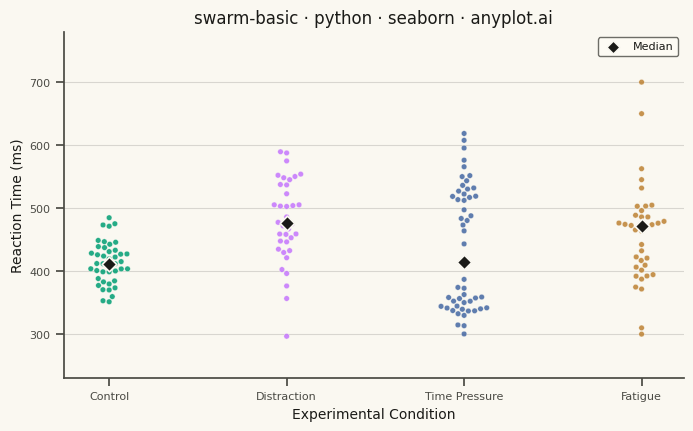

Here is the Python script that generated this plot:
""" anyplot.ai
swarm-basic: Basic Swarm Plot
Library: seaborn 0.13.2 | Python 3.13.14
Quality: 88/100 | Updated: 2026-07-26
"""

import os

import matplotlib.pyplot as plt
import numpy as np
import pandas as pd
import seaborn as sns


# Theme tokens (see prompts/default-style-guide.md "Theme-adaptive Chrome")
THEME = os.getenv("ANYPLOT_THEME", "light")
PAGE_BG = "#FAF8F1" if THEME == "light" else "#1A1A17"
ELEVATED_BG = "#FFFDF6" if THEME == "light" else "#242420"
INK = "#1A1A17" if THEME == "light" else "#F0EFE8"
INK_SOFT = "#4A4A44" if THEME == "light" else "#B8B7B0"

# Imprint categorical palette — first series always #009E73
IMPRINT_PALETTE = ["#009E73", "#C475FD", "#4467A3", "#BD8233"]

sns.set_theme(
    style="ticks",
    rc={
        "figure.facecolor": PAGE_BG,
        "axes.facecolor": PAGE_BG,
        "axes.edgecolor": INK_SOFT,
        "axes.labelcolor": INK,
        "text.color": INK,
        "xtick.color": INK_SOFT,
        "ytick.color": INK_SOFT,
        "grid.color": INK,
        "grid.alpha": 0.15,
        "legend.facecolor": ELEVATED_BG,
        "legend.edgecolor": INK_SOFT,
    },
)

# Data - Reaction times in a psychology response-time experiment
np.random.seed(42)

conditions = ["Control", "Distraction", "Time Pressure", "Fatigue"]
n_per_condition = [42, 36, 50, 38]

data = []
for condition, n in zip(conditions, n_per_condition, strict=True):
    if condition == "Control":
        # Fast, tightly clustered baseline responses
        times = np.random.normal(420, 35, n)
    elif condition == "Distraction":
        # Slower on average, wider spread from divided attention
        times = np.random.normal(480, 70, n)
    elif condition == "Time Pressure":
        # Bimodal: rushed guesses vs. deliberate, careful responses
        times = np.concatenate([np.random.normal(350, 25, n // 2), np.random.normal(520, 40, n - n // 2)])
    else:  # Fatigue
        # Generally slower, with a few severe attention lapses
        times = np.concatenate(
            [
                np.random.normal(460, 55, n - 4),
                np.array([650, 700, 300, 310]),  # Lapses and rare quick guesses
            ]
        )

    for rt in times:
        data.append({"Condition": condition, "Reaction Time": np.clip(rt, 250, 750)})

df = pd.DataFrame(data)

# Plot — figsize=(8, 4.5) @ dpi=400 → 3200×1800 (see prompts/library/seaborn.md "Canvas")
fig, ax = plt.subplots(figsize=(8, 4.5), dpi=400, facecolor=PAGE_BG)

sns.swarmplot(
    data=df,
    x="Condition",
    y="Reaction Time",
    hue="Condition",
    palette=IMPRINT_PALETTE,
    size=4,
    alpha=0.85,
    linewidth=0.3,
    edgecolor=PAGE_BG,
    ax=ax,
    legend=False,
)

# Median markers — theme-adaptive diamond focal points
medians = df.groupby("Condition")["Reaction Time"].median()
for i, condition in enumerate(conditions):
    ax.scatter(i, medians[condition], marker="D", s=55, color=INK, edgecolor=PAGE_BG, linewidth=1.2, zorder=10)
ax.scatter([], [], marker="D", s=45, color=INK, edgecolor=PAGE_BG, linewidth=1.2, label="Median")

# Style
ax.set_xlabel("Experimental Condition", fontsize=10)
ax.set_ylabel("Reaction Time (ms)", fontsize=10)
ax.set_title("swarm-basic · python · seaborn · anyplot.ai", fontsize=12, fontweight="medium")
ax.tick_params(axis="both", labelsize=8)
ax.yaxis.grid(True, alpha=0.15, linewidth=0.8)
ax.set_ylim(230, 780)
ax.legend(fontsize=8, loc="upper right")
sns.despine(ax=ax)

# Save
plt.savefig(f"plot-{THEME}.png", dpi=400, facecolor=PAGE_BG)
